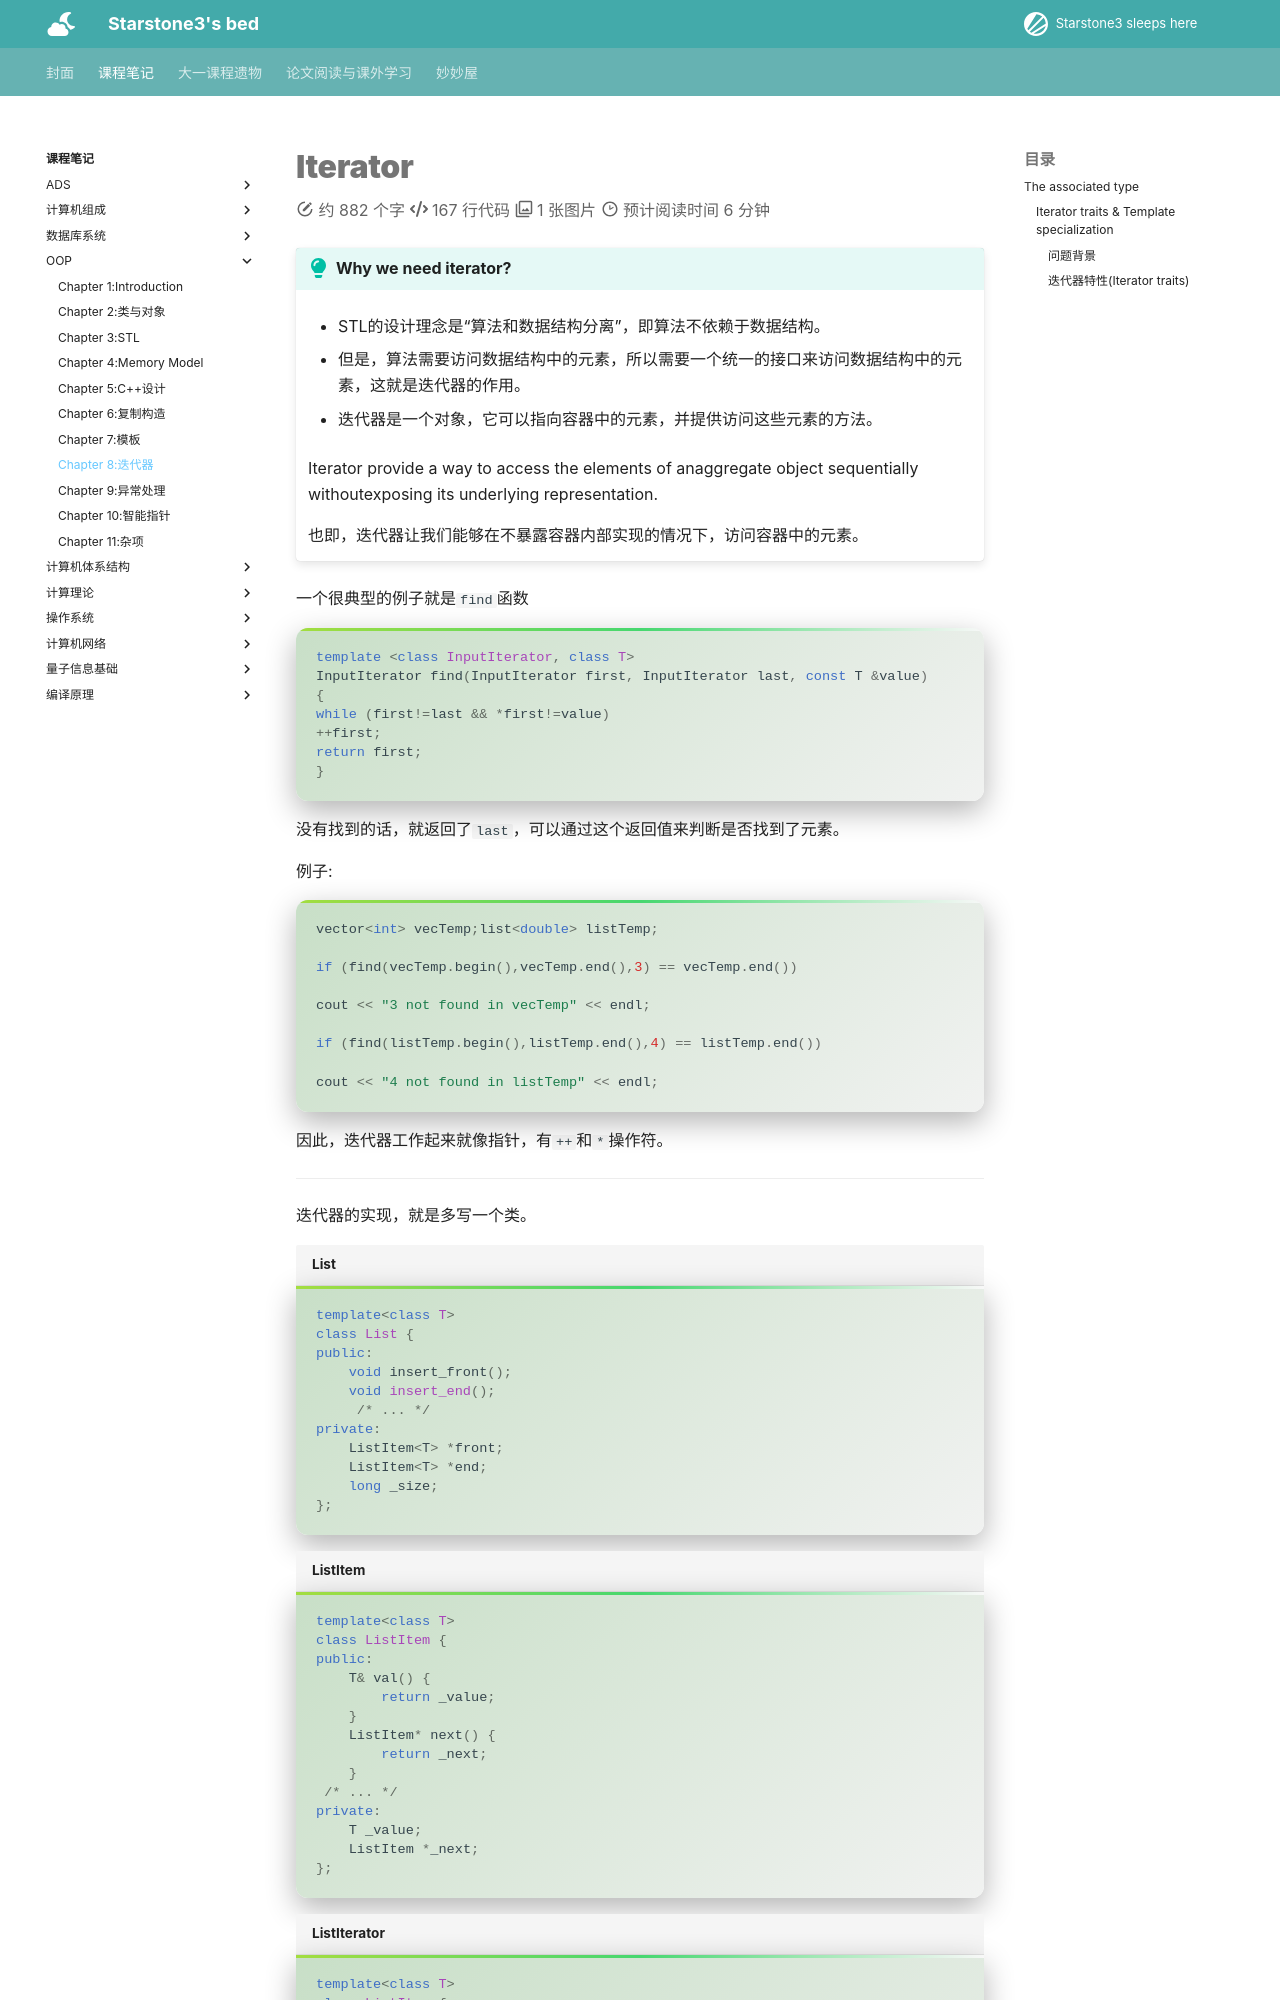

repository: starstone3/starstone3.github.io · page: incourse/oop/iterator/index.html · generator: mkdocs

---
comments: true
---

# Iterator

!!! tip "Why we need iterator?"

    - STL的设计理念是“算法和数据结构分离”，即算法不依赖于数据结构。

    - 但是，算法需要访问数据结构中的元素，所以需要一个统一的接口来访问数据结构中的元素，这就是迭代器的作用。

    - 迭代器是一个对象，它可以指向容器中的元素，并提供访问这些元素的方法。

    Iterator provide a way to access the elements of anaggregate object sequentially withoutexposing its underlying representation.

    也即，迭代器让我们能够在不暴露容器内部实现的情况下，访问容器中的元素。

一个很典型的例子就是`find`函数

```cpp
template <class InputIterator, class T>
InputIterator find(InputIterator first, InputIterator last, const T &value)
{
while (first!=last && *first!=value)
++first;
return first;
}
```

没有找到的话，就返回了`last`，可以通过这个返回值来判断是否找到了元素。

例子:

```cpp
vector<int> vecTemp;list<double> listTemp;

if (find(vecTemp.begin(),vecTemp.end(),3) == vecTemp.end())

cout << "3 not found in vecTemp" << endl;

if (find(listTemp.begin(),listTemp.end(),4) == listTemp.end())

cout << "4 not found in listTemp" << endl;
```

因此，迭代器工作起来就像指针，有`++`和`*`操作符。


---

迭代器的实现，就是多写一个类。

```cpp title="List"
template<class T>
class List {
public:
    void insert_front(); 
    void insert_end();
     /* ... */
private:
    ListItem<T> *front; 
    ListItem<T> *end; 
    long _size;
};
```

```cpp title="ListItem"
template<class T>
class ListItem {
public:
    T& val() {
        return _value;
    }
    ListItem* next() {
        return _next;
    }
 /* ... */
private:
    T _value;
    ListItem *_next;
};
```
